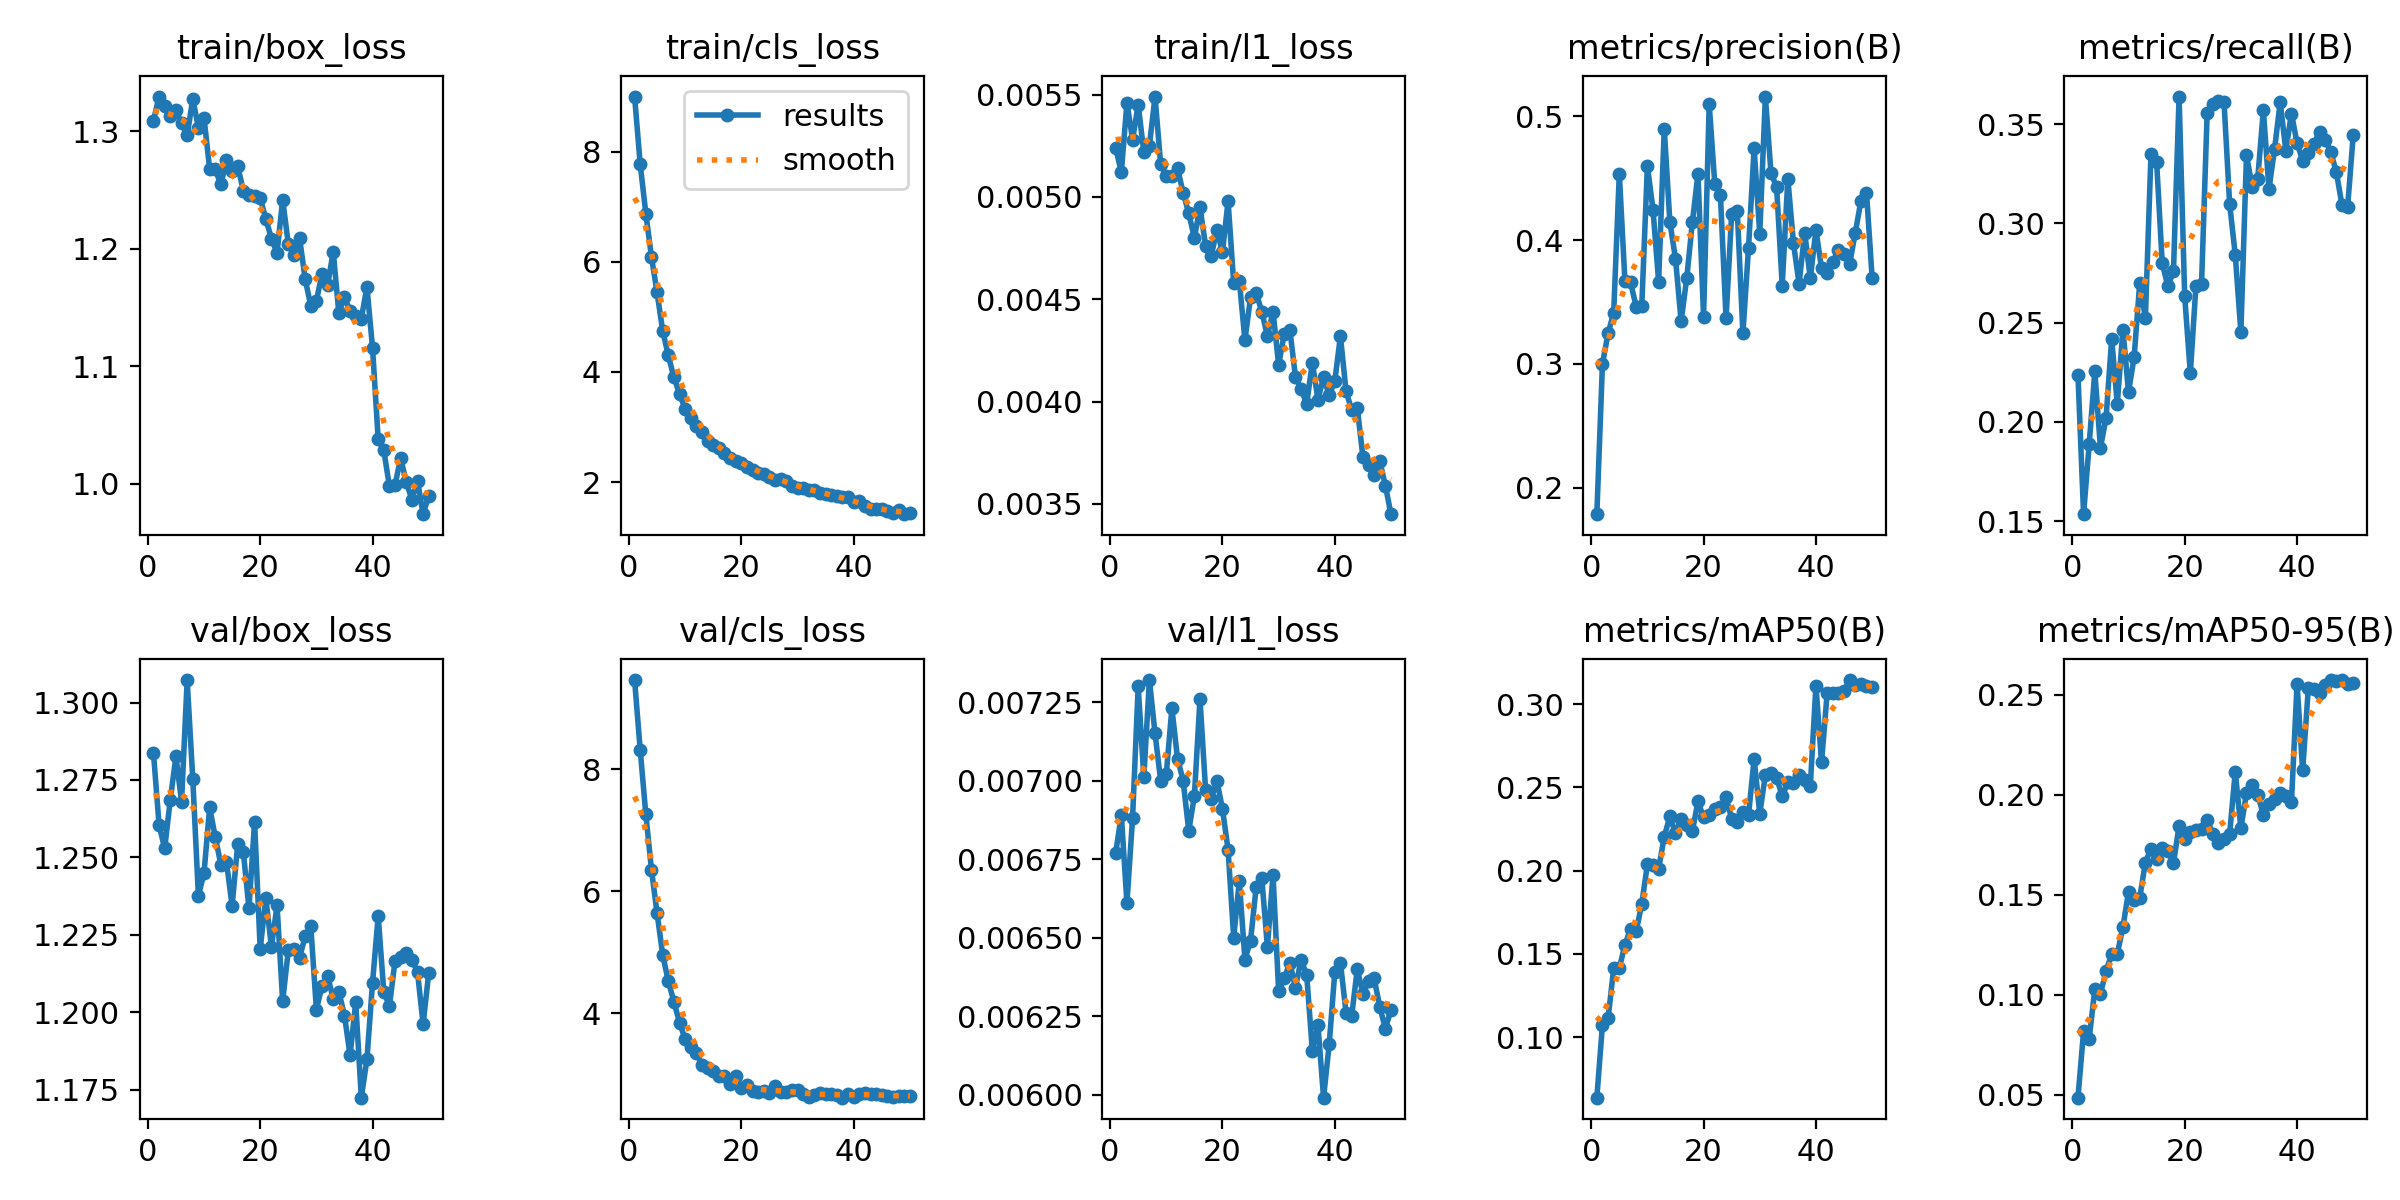

The file beside this chart, header and first rows:
epoch, time, train/box_loss, train/cls_loss, train/l1_loss, metrics/precision(B), metrics/recall(B), metrics/mAP50(B), metrics/mAP50-95(B), val/box_loss, val/cls_loss, val/l1_loss, lr/pg0, lr/pg1, lr/pg2
1, 102.5, 1.309, 8.999, 0.00524, 0.1787, 0.2238, 0.06373, 0.04862, 1.284, 9.459, 0.00677, 0.0002069, 0.0002069, 0.0002069
2, 171.9, 1.33, 7.772, 0.00512, 0.3001, 0.1535, 0.1075, 0.08178, 1.26, 8.317, 0.00689, 0.0004071, 0.0004071, 0.0004071
3, 244.7, 1.321, 6.876, 0.00546, 0.3247, 0.1888, 0.1113, 0.07807, 1.253, 7.261, 0.00661, 0.0005989, 0.0005989, 0.0005989
4, 315.9, 1.313, 6.093, 0.00528, 0.3415, 0.2253, 0.1414, 0.1029, 1.269, 6.357, 0.00688, 0.0005879, 0.0005879, 0.0005879
5, 385.1, 1.318, 5.445, 0.00545, 0.4537, 0.1869, 0.1414, 0.1005, 1.283, 5.643, 0.0073, 0.0005755, 0.0005755, 0.0005755
6, 455.5, 1.307, 4.748, 0.00522, 0.3671, 0.2019, 0.1556, 0.1118, 1.268, 4.965, 0.00701, 0.0005631, 0.0005631, 0.0005631
7, 525.3, 1.296, 4.302, 0.00525, 0.366, 0.2417, 0.1649, 0.1204, 1.307, 4.527, 0.00732, 0.0005508, 0.0005508, 0.0005508
8, 596, 1.328, 3.9, 0.00549, 0.3464, 0.2091, 0.1635, 0.1205, 1.275, 4.195, 0.00715, 0.0005384, 0.0005384, 0.0005384
9, 665.9, 1.303, 3.605, 0.00516, 0.3467, 0.2465, 0.1801, 0.1338, 1.238, 3.848, 0.007, 0.000526, 0.000526, 0.000526
10, 735.4, 1.311, 3.325, 0.0051, 0.4601, 0.215, 0.2038, 0.1515, 1.245, 3.58, 0.00702, 0.0005136, 0.0005136, 0.0005136
11, 807, 1.268, 3.172, 0.0051, 0.4245, 0.2326, 0.2033, 0.1472, 1.266, 3.446, 0.00723, 0.0005012, 0.0005012, 0.0005012
12, 877.6, 1.268, 3.017, 0.00514, 0.3664, 0.2701, 0.2012, 0.1486, 1.257, 3.357, 0.00707, 0.0004889, 0.0004889, 0.0004889
13, 948.2, 1.255, 2.914, 0.00502, 0.4901, 0.2523, 0.2205, 0.1661, 1.248, 3.157, 0.007, 0.0004765, 0.0004765, 0.0004765
14, 1018, 1.275, 2.755, 0.00492, 0.4148, 0.3351, 0.2326, 0.173, 1.248, 3.114, 0.00684, 0.0004641, 0.0004641, 0.0004641
15, 1085, 1.266, 2.675, 0.0048, 0.3851, 0.3311, 0.2224, 0.168, 1.234, 3.061, 0.00695, 0.0004518, 0.0004518, 0.0004518
16, 1151, 1.27, 2.618, 0.00495, 0.3345, 0.28, 0.2311, 0.1732, 1.254, 2.982, 0.00726, 0.0004394, 0.0004394, 0.0004394
17, 1217, 1.249, 2.524, 0.00476, 0.3692, 0.2682, 0.2275, 0.1719, 1.252, 2.982, 0.00697, 0.000427, 0.000427, 0.000427
18, 1282, 1.246, 2.438, 0.00471, 0.4143, 0.2757, 0.2236, 0.1657, 1.234, 2.849, 0.00694, 0.0004146, 0.0004146, 0.0004146
19, 1348, 1.245, 2.39, 0.00484, 0.4537, 0.3639, 0.2416, 0.1845, 1.261, 2.97, 0.007, 0.0004022, 0.0004022, 0.0004022
20, 1413, 1.243, 2.355, 0.00473, 0.3379, 0.2632, 0.232, 0.178, 1.22, 2.781, 0.00691, 0.0003899, 0.0003899, 0.0003899
21, 1479, 1.225, 2.274, 0.00498, 0.5101, 0.2244, 0.2336, 0.1816, 1.237, 2.821, 0.00678, 0.0003775, 0.0003775, 0.0003775
22, 1543, 1.209, 2.225, 0.00458, 0.4453, 0.2684, 0.2372, 0.1824, 1.221, 2.725, 0.0065, 0.0003651, 0.0003651, 0.0003651
23, 1609, 1.196, 2.162, 0.00459, 0.4365, 0.2695, 0.2384, 0.183, 1.235, 2.708, 0.00668, 0.0003527, 0.0003527, 0.0003527
24, 1677, 1.242, 2.157, 0.0043, 0.3367, 0.3558, 0.244, 0.1876, 1.204, 2.725, 0.00643, 0.0003404, 0.0003404, 0.0003404
25, 1743, 1.204, 2.102, 0.00451, 0.4216, 0.36, 0.2313, 0.1802, 1.22, 2.702, 0.00649, 0.000328, 0.000328, 0.000328
26, 1809, 1.194, 2.047, 0.00453, 0.4236, 0.3614, 0.2292, 0.1757, 1.22, 2.806, 0.00666, 0.0003156, 0.0003156, 0.0003156
27, 1874, 1.209, 2.066, 0.00444, 0.3246, 0.3611, 0.2354, 0.1781, 1.218, 2.722, 0.00669, 0.0003033, 0.0003033, 0.0003033
28, 1940, 1.174, 2.028, 0.00432, 0.3939, 0.3098, 0.2335, 0.1804, 1.224, 2.712, 0.00647, 0.0002909, 0.0002909, 0.0002909
29, 2007, 1.152, 1.94, 0.00444, 0.4743, 0.2841, 0.2672, 0.2116, 1.228, 2.754, 0.0067, 0.0002785, 0.0002785, 0.0002785
30, 2073, 1.155, 1.895, 0.00418, 0.4049, 0.2452, 0.2341, 0.1832, 1.201, 2.744, 0.00633, 0.0002661, 0.0002661, 0.0002661
31, 2139, 1.179, 1.901, 0.00433, 0.5161, 0.3345, 0.2575, 0.2008, 1.208, 2.683, 0.00637, 0.0002538, 0.0002538, 0.0002538
32, 2205, 1.169, 1.855, 0.00435, 0.4543, 0.3184, 0.2586, 0.205, 1.212, 2.634, 0.00642, 0.0002414, 0.0002414, 0.0002414
33, 2273, 1.198, 1.867, 0.00412, 0.443, 0.3226, 0.2558, 0.1999, 1.204, 2.664, 0.00634, 0.000229, 0.000229, 0.000229
34, 2341, 1.145, 1.812, 0.00406, 0.3634, 0.357, 0.2447, 0.1901, 1.207, 2.691, 0.00643, 0.0002166, 0.0002166, 0.0002166
35, 2408, 1.159, 1.777, 0.00399, 0.4497, 0.3174, 0.253, 0.1954, 1.199, 2.683, 0.00638, 0.0002043, 0.0002043, 0.0002043
36, 2474, 1.147, 1.759, 0.00419, 0.3975, 0.3375, 0.2529, 0.1978, 1.186, 2.688, 0.00614, 0.0001919, 0.0001919, 0.0001919
37, 2540, 1.143, 1.75, 0.00401, 0.3649, 0.361, 0.2572, 0.2011, 1.203, 2.667, 0.00622, 0.0001795, 0.0001795, 0.0001795
38, 2606, 1.14, 1.722, 0.00412, 0.406, 0.3365, 0.2546, 0.1993, 1.172, 2.622, 0.00599, 0.0001671, 0.0001671, 0.0001671
39, 2671, 1.167, 1.724, 0.00403, 0.3691, 0.3553, 0.251, 0.1962, 1.185, 2.684, 0.00616, 0.0001547, 0.0001547, 0.0001547
40, 2737, 1.115, 1.642, 0.0041, 0.4083, 0.3405, 0.3111, 0.2552, 1.21, 2.64, 0.00639, 0.0001424, 0.0001424, 0.0001424
41, 2809, 1.038, 1.666, 0.00432, 0.3774, 0.3316, 0.2651, 0.2121, 1.231, 2.685, 0.00642, 0.00013, 0.00013, 0.00013
42, 2876, 1.028, 1.575, 0.00405, 0.3739, 0.3352, 0.3067, 0.2531, 1.207, 2.694, 0.00626, 0.0001176, 0.0001176, 0.0001176
43, 2945, 0.9976, 1.514, 0.00396, 0.3823, 0.34, 0.3067, 0.253, 1.202, 2.687, 0.00625, 0.0001052, 0.0001052, 0.0001052
44, 3010, 0.9987, 1.509, 0.00397, 0.3922, 0.3462, 0.3066, 0.2509, 1.217, 2.686, 0.0064, 9.2875e-05, 9.2875e-05, 9.2875e-05
45, 3073, 1.022, 1.507, 0.00373, 0.3887, 0.3421, 0.3081, 0.2546, 1.218, 2.663, 0.00632, 8.05e-05, 8.05e-05, 8.05e-05
46, 3137, 1.001, 1.47, 0.00369, 0.3808, 0.336, 0.3145, 0.2571, 1.219, 2.648, 0.00636, 6.8125e-05, 6.8125e-05, 6.8125e-05
47, 3201, 0.9862, 1.432, 0.00364, 0.406, 0.3257, 0.3113, 0.2567, 1.217, 2.634, 0.00637, 5.575e-05, 5.575e-05, 5.575e-05
48, 3266, 1.002, 1.491, 0.00371, 0.4316, 0.3091, 0.3124, 0.2573, 1.213, 2.645, 0.00628, 4.3375e-05, 4.3375e-05, 4.3375e-05
49, 3331, 0.9739, 1.419, 0.00359, 0.4384, 0.3082, 0.3106, 0.2552, 1.196, 2.656, 0.00621, 3.1e-05, 3.1e-05, 3.1e-05
50, 3397, 0.9896, 1.447, 0.00345, 0.3699, 0.3445, 0.3105, 0.2556, 1.213, 2.643, 0.00627, 1.8625e-05, 1.8625e-05, 1.8625e-05
